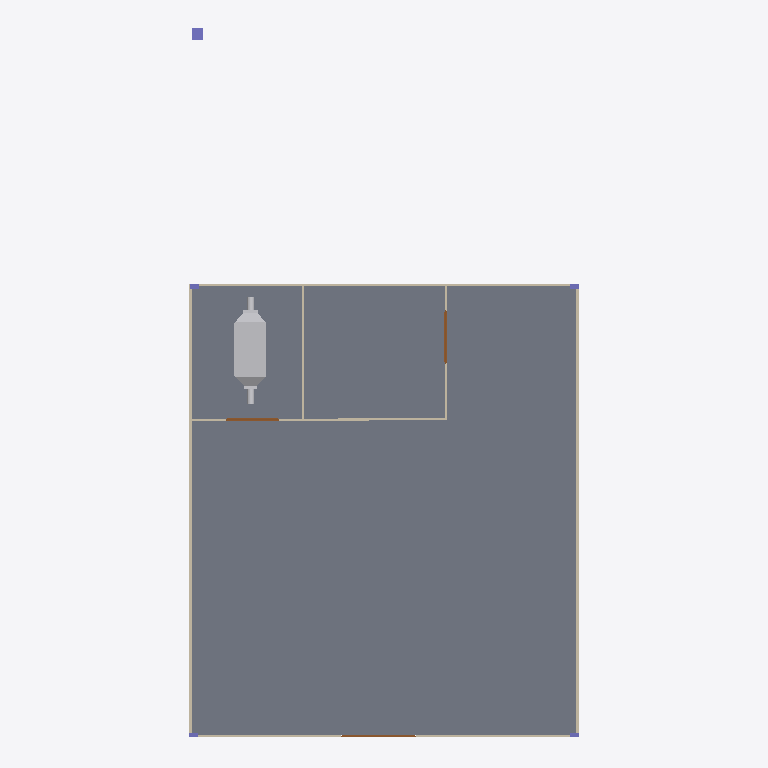
Plan cut of the same IFC building model at storey 'GF' (level 0.00 m, cut at 1.40 m), seen from above with north up, elements coloured by IFC class: 8 walls (beige), 5 columns (violet), 3 doors (brown), 1 slab (grey), 1 other element (light grey). Cut surfaces are drawn darker.
Extent 17.6 m × 31.7 m × 3.4 m (x, y, z). Storeys (3): GF at 0.00 m; DUCTING at 2.80 m; Roof at 3.00 m. Elements (59): 14 IfcDuctFitting, 14 IfcDuctSegment, 12 IfcWall, 8 IfcAirTerminalBox, 5 IfcColumn, 3 IfcDoor, 2 IfcSlab, 1 IfcDistributionElement.

HEADER;
FILE_DESCRIPTION(('ViewDefinition[DesignTransferView]'),'2;1');
FILE_NAME('mini-capstone.ifc','2026-11-03T22:40:48+08:00',(''),(''),'IfcOpenShell 0.8.5-post1','Bonsai 0.8.5-post1','Nobody');
FILE_SCHEMA(('IFC4'));
ENDSEC;
DATA;
#1=IFCPROJECT('3zt5O$T9T8$f08reIzjZBG',$,'My Project',$,$,$,$,(#14,#26),#9);
#31=IFCSITE('1NLrA44prEX92DnmwXdVUh',$,'My Site',$,$,#54,$,$,$,$,$,$,$,$);
#37=IFCBUILDING('1ea87Rwi56DAMd629yNbTu',$,'My Building',$,$,#60,$,$,$,$,$,$);
#43=IFCBUILDINGSTOREY('2of0Ajz6PECP2yaGtpU3l_',$,'GF',$,$,#66,$,$,$,$);
#1016=IFCBUILDINGSTOREY('3HTIekM2nDnOQ$CItJIcEO',$,'DUCTING',$,$,#4387,$,$,$,$);
#12004=IFCBUILDINGSTOREY('1GcACRWmf2ExMeW$1Qt9m9',$,'Roof',$,$,#12035,$,$,$,$);
#7023=IFCSLAB('0EVBS90ZbClAn2mg1ti$9k',$,'Slab',$,$,#7031,#7038,$,$);
#10523=IFCDISTRIBUTIONELEMENT('3w7SCrudrE0wHupYavuWur',$,'Cube',$,$,#10802,#10524,$);
#1350=IFCWALL('0MRWzSognESQdIQWcQ80v9',$,'Wall',$,$,#1504,#1356,$,$);
#6884=IFCWALL('1VG9fQnJj7UeR0LpgbwpnN',$,'Wall',$,$,#7077,#6890,$,$);
#1275=IFCWALL('1UDBmIW3567uetp1yQ1qI9',$,'Wall',$,$,#1536,#1281,$,$);
#1325=IFCWALL('0D$5VMz2v6s8av8iII3Pg9',$,'Wall',$,$,#7096,#1331,$,$);
#7508=IFCWALL('3iqgptmdLDGvbJLglm7$Tv',$,'Wall',$,$,#7519,#7514,$,$);
#1575=IFCWALL('0yoypxvBj1LOjvNX_uVlxo',$,'Wall',$,$,#1586,#1581,$,$);
#7470=IFCWALL('3ahwqikUb3Ufhmd2A3Mawo',$,'Wall',$,$,#7481,#7476,$,$);
#7286=IFCDOOR('3qTDpxmOLAOuRSaJyw2O5k',$,'Door',$,$,#8181,#7295,$,2.0,2.338992118835449,$,.SINGLE_SWING_RIGHT.,$);
#7573=IFCDOOR('2rmj6_ynL7LBk63jXMe7yt',$,'Door',$,$,#8166,#7581,$,2.0,2.338992118835449,$,.DOUBLE_DOOR_SINGLE_SWING.,$);
#8320=IFCDOOR('1KMaZ1sz98J90fsORUcv10',$,'Door',$,$,#8992,#8329,$,2.0,3.3460707664489746,$,.DOUBLE_DOOR_SINGLE_SWING.,$);
#11857=IFCCOLUMN('1MdszQcwL4QfztVqZWLc14',$,'Column',$,$,$,#11868,$,$);
#1550=IFCWALL('35K1npWBPFGB3tO6w_xo94',$,'Wall',$,$,#1561,#1556,$,$);
#11873=IFCCOLUMN('3ZIQS855z9G83GNV8dQ2hh',$,'Column',$,$,#11971,#11885,$,$);
#11896=IFCCOLUMN('1JDdgXFmHEeAls2AdM$EoC',$,'Column',$,$,#11976,#11907,$,$);
#11918=IFCCOLUMN('30isundyjEaQnakMOs8WHY',$,'Column',$,$,#11981,#11929,$,$);
#11940=IFCCOLUMN('1CAYUk_lnBlh2XfV57Z3Eo',$,'Column',$,$,#11986,#11951,$,$);
ENDSEC;
